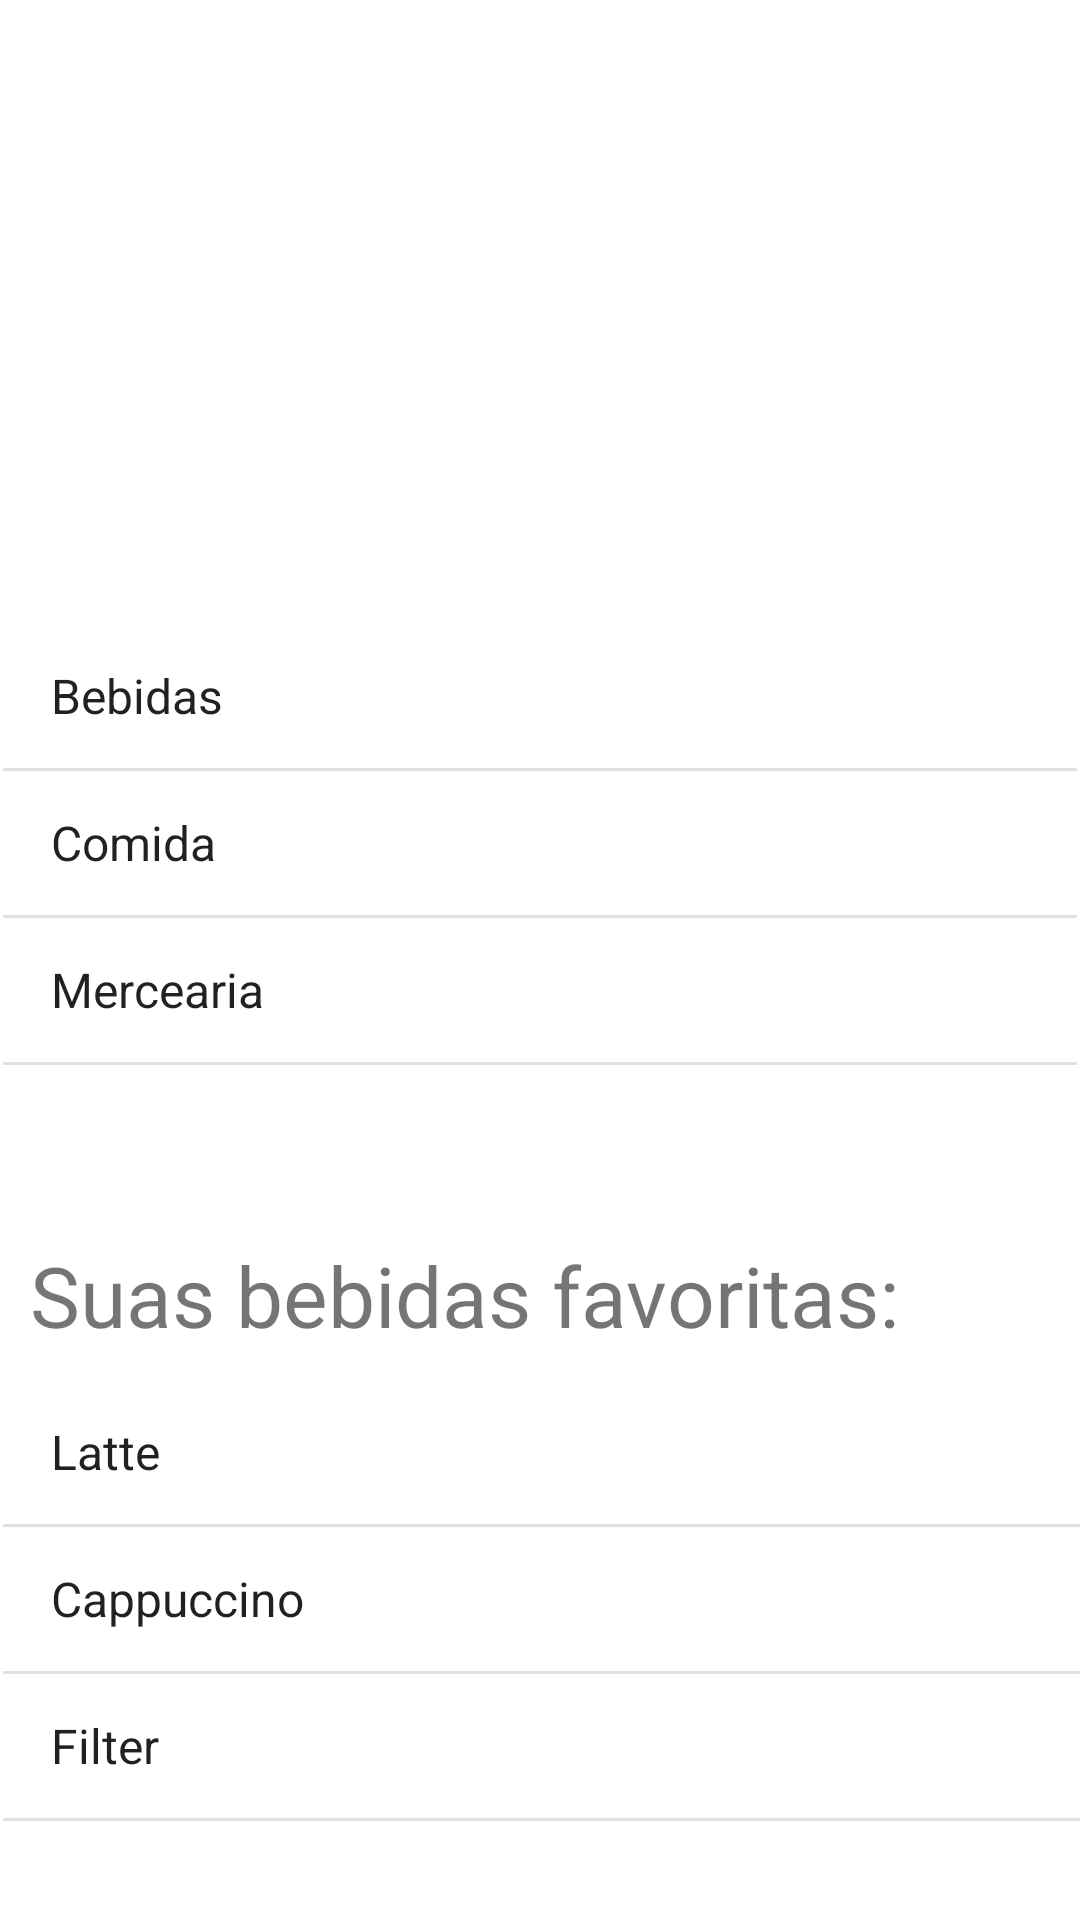

Layout XML and referenced resources for this Android screen:
<!-- AndroidManifest.xml: application theme Theme.EstudoLayout -->
<!-- res/layout/relative.xml -->
<?xml version="1.0" encoding="utf-8"?>
<RelativeLayout xmlns:android="http://schemas.android.com/apk/res/android"
    xmlns:tools="http://schemas.android.com/tools"
    android:layout_width="match_parent"
    android:layout_height="match_parent">

    <ImageView
        android:id="@+id/imageView3"
        android:layout_width="200dp"
        android:layout_height="200dp"
        android:layout_alignParentTop="true"
        android:layout_centerHorizontal="true"
        tools:srcCompat="@drawable/logomarca" />

    <ListView
        android:id="@+id/listamenu"
        android:layout_width="match_parent"
        android:layout_height="200dp"
        android:layout_below="@+id/imageView3"
        android:layout_alignParentStart="true"
        android:layout_alignParentEnd="true"
        android:layout_marginStart="1dp"
        android:layout_marginTop="8dp"
        android:layout_marginEnd="1dp"
        android:entries="@array/menus" />

    <TextView
        android:id="@+id/textView2"
        android:layout_width="392dp"
        android:layout_height="41dp"
        android:layout_below="@+id/listamenu"
        android:layout_marginStart="10dp"
        android:layout_marginLeft="0dp"
        android:layout_marginTop="5dp"
        android:layout_marginBottom="5dp"
        android:text="Suas bebidas favoritas:"
        android:textSize="28dp" />

    <ListView
        android:id="@+id/listafavs"
        android:layout_width="410dp"
        android:layout_height="262dp"
        android:layout_below="@+id/textView2"
        android:layout_alignParentStart="true"
        android:layout_alignParentEnd="true"
        android:layout_marginStart="1dp"
        android:layout_marginTop="1dp"
        android:layout_marginEnd="0dp"
        android:layout_marginBottom="0dp"
        android:entries="@array/favss" />

    <TextView
        android:layout_width="match_parent"
        android:layout_height="25dp"
        android:layout_below="@+id/listafavs"
        android:text="RelativeLayout"
        android:layout_alignParentBottom="true"
        android:textSize="20dp"
        android:layout_alignParentEnd="true"
        android:gravity="bottom|end" />

</RelativeLayout>
<!-- resources referenced by this layout -->
<resources>
  <string-array name="favss">
          <item>Latte</item>
          <item>Cappuccino</item>
          <item>Filter</item>
      </string-array>
  <string-array name="menus">
          <item>Bebidas</item>
          <item>Comida</item>
          <item>Mercearia</item>
      </string-array>
  <style name="Theme.EstudoLayout" parent="Theme.MaterialComponents.DayNight.DarkActionBar">
          
          <item name="colorPrimary">#00BCD4</item>
          <item name="colorPrimaryVariant">@color/teal_700</item>
          <item name="colorOnPrimary">@color/black</item>
          
          <item name="colorSecondary">@color/white</item>
          <item name="colorSecondaryVariant">#FFFFFF</item>
          <item name="colorOnSecondary">@color/black</item>
          
          <item name="android:statusBarColor">@color/material_dynamic_primary20</item>
          
      </style>
  <!-- not gathered from this repository: default colours our renderer supplied (Android Studio template values) -->
  <color name="teal_700">#FF018786</color>
  <color name="black">#FF000000</color>
  <color name="white">#FFFFFFFF</color>
</resources>
